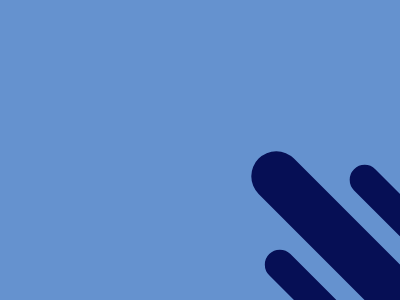

Write a web page that renders exactly this picture using CSS.

<!-- 
  - Link: https://cssbattle.dev/play/147
  - Attempt: #1
    • Score: 626.20 (100% match)
    • Characters: 286 characters
-->


<style>
  * {
    background: #6592CF;
    
  }
  *>* {
    background: #060F55;
    width: 250;
    margin: 222 222;
    border-radius: 50px;
    rotate: 45deg;
    height: 50;
    border-radius: 50px;
    box-shadow: 65px 60px 0 -10px #060F55, 65px -60px 0 -10px #060F55;
  }
</style>